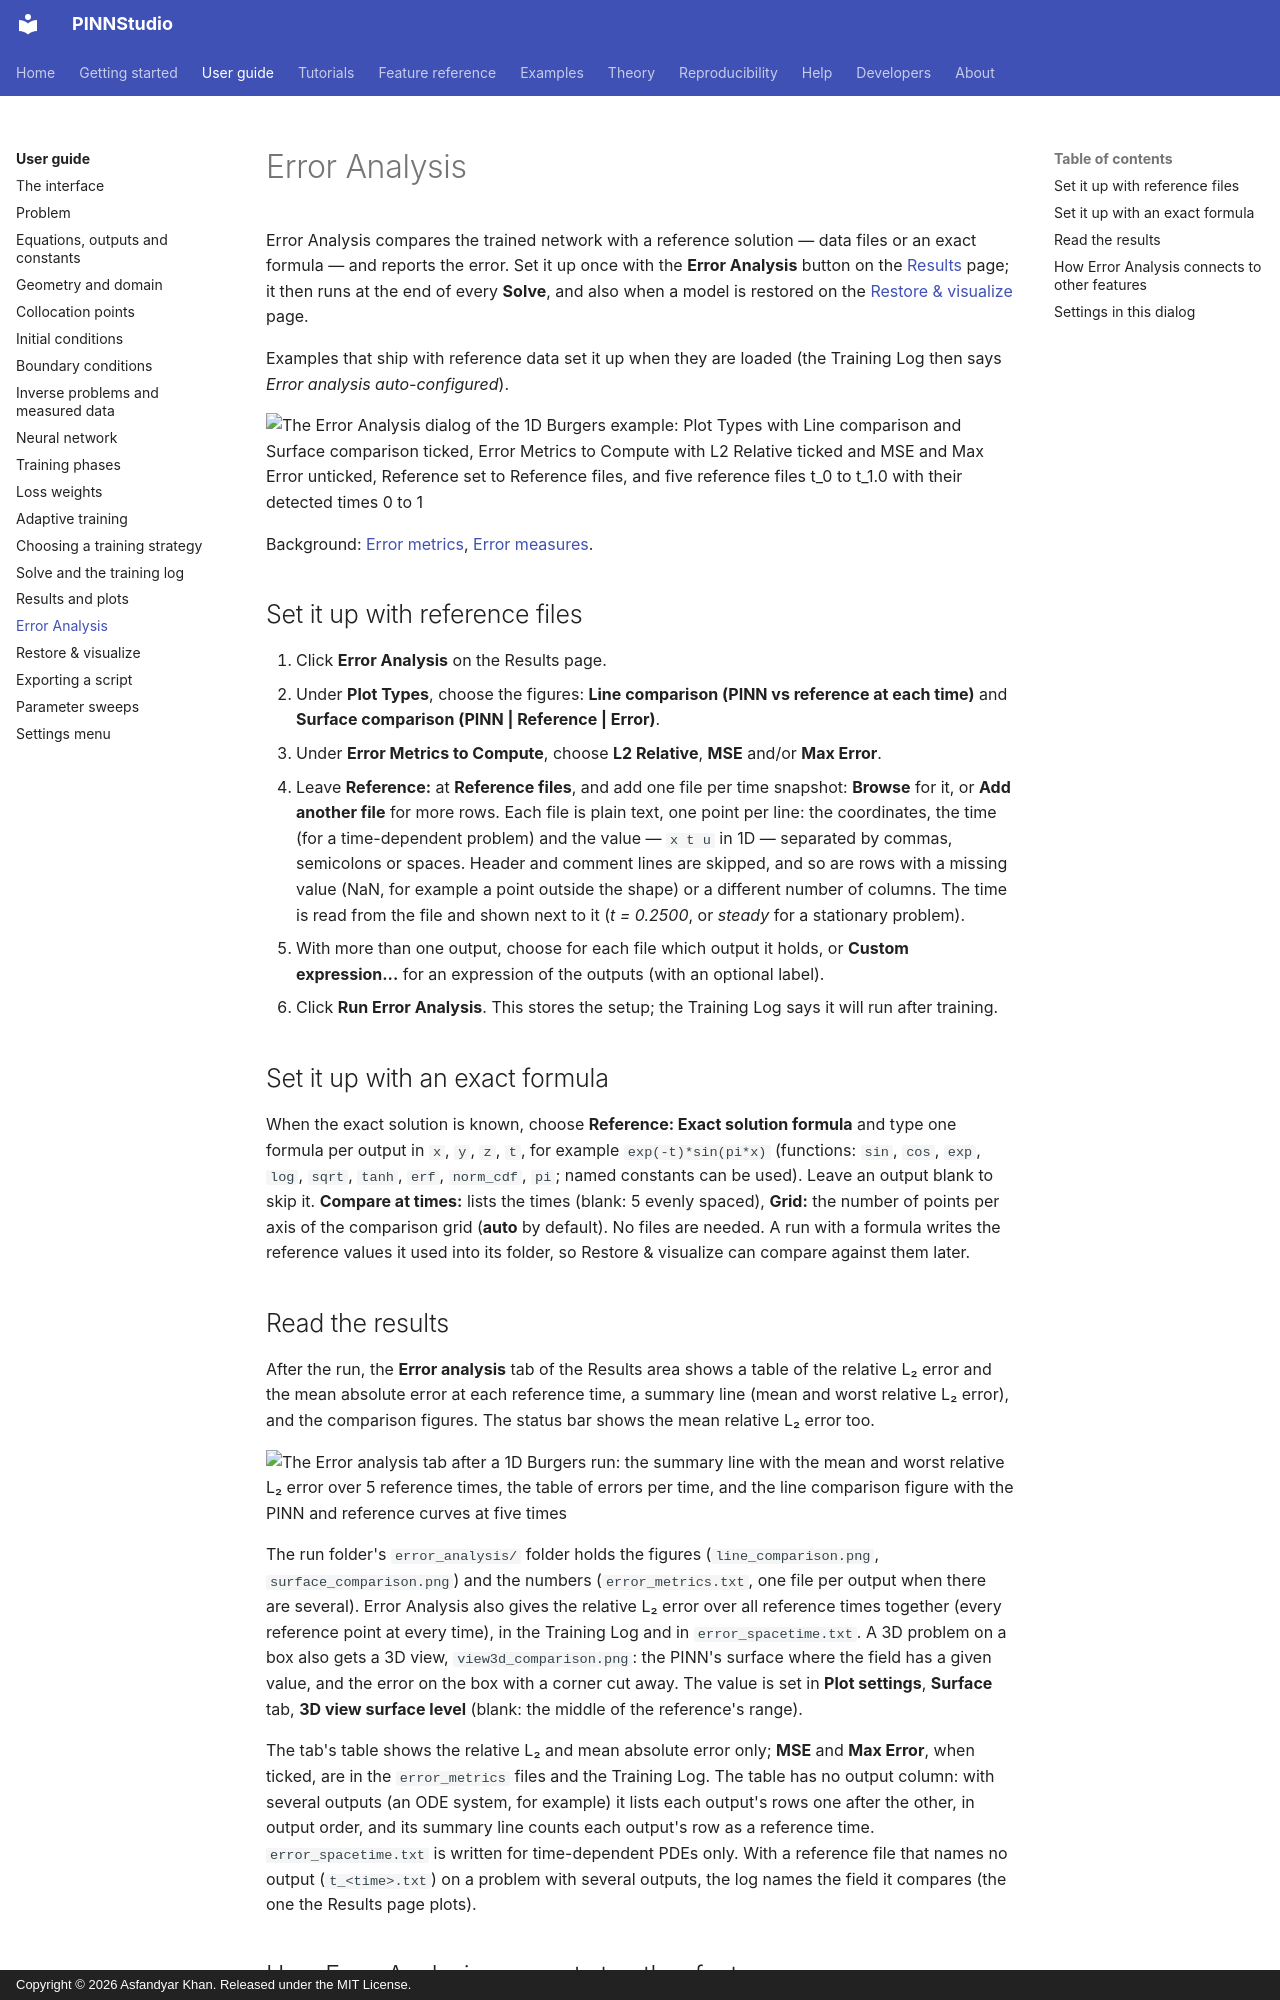

repository: AsfandyarKhan72/PINNStudio · page: guide/error-analysis/index.html · generator: mkdocs · copyright: Copyright © 2026 Asfandyar Khan. Released under the MIT License.

# Error Analysis

Error Analysis compares the trained network with a reference solution — data files or an exact
formula — and reports the error. Set it up once with the **Error Analysis** button on the
[Results](results.md) page; it then runs at the end of every **Solve**, and also when a model is
restored on the [Restore & visualize](restore.md) page.

Examples that ship with reference data set it up when they are loaded (the Training Log then says
*Error analysis auto-configured*).

![The Error Analysis dialog of the 1D Burgers example: Plot Types with Line comparison and Surface comparison ticked, Error Metrics to Compute with L2 Relative ticked and MSE and Max Error unticked, Reference set to Reference files, and five reference files t_0 to t_1.0 with their detected times 0 to 1](../assets/screenshots/guide_dialog_error_analysis.png){ .screenshot loading=lazy }

Background: [Error metrics](../reference/metrics.md), [Error measures](../theory/metrics.md).

## Set it up with reference files

1. Click **Error Analysis** on the Results page.
2. Under **Plot Types**, choose the figures: **Line comparison (PINN vs reference at each time)** and
   **Surface comparison (PINN | Reference | Error)**.
3. Under **Error Metrics to Compute**, choose **L2 Relative**, **MSE** and/or **Max Error**.
4. Leave **Reference:** at **Reference files**, and add one file per time snapshot: **Browse** for it, or
   **Add another file** for more rows. Each file is plain text, one point per line: the coordinates,
   the time (for a time-dependent problem) and the value — `x t u` in 1D — separated by commas,
   semicolons or spaces. Header and comment lines are skipped, and so are rows with a missing value
   (NaN, for example a point outside the shape) or a different number of columns. The time is
   read from the file and shown next to it (*t = 0.2500*, or *steady* for a stationary problem).
5. With more than one output, choose for each file which output it holds, or
   **Custom expression...** for an expression of the outputs (with an optional label).
6. Click **Run Error Analysis**. This stores the setup; the Training Log says it will run after training.

## Set it up with an exact formula

When the exact solution is known, choose **Reference: Exact solution formula** and type one formula per
output in `x`, `y`, `z`, `t`, for example `exp(-t)*sin(pi*x)` (functions: `sin`, `cos`, `exp`, `log`,
`sqrt`, `tanh`, `erf`, `norm_cdf`, `pi`; named constants can be used). Leave an output blank to skip it.
**Compare at times:** lists the times (blank: 5 evenly spaced), **Grid:** the number of points per axis
of the comparison grid (**auto** by default). No files are needed. A run with a formula writes the
reference values it used into its folder, so Restore & visualize can compare against them later.
